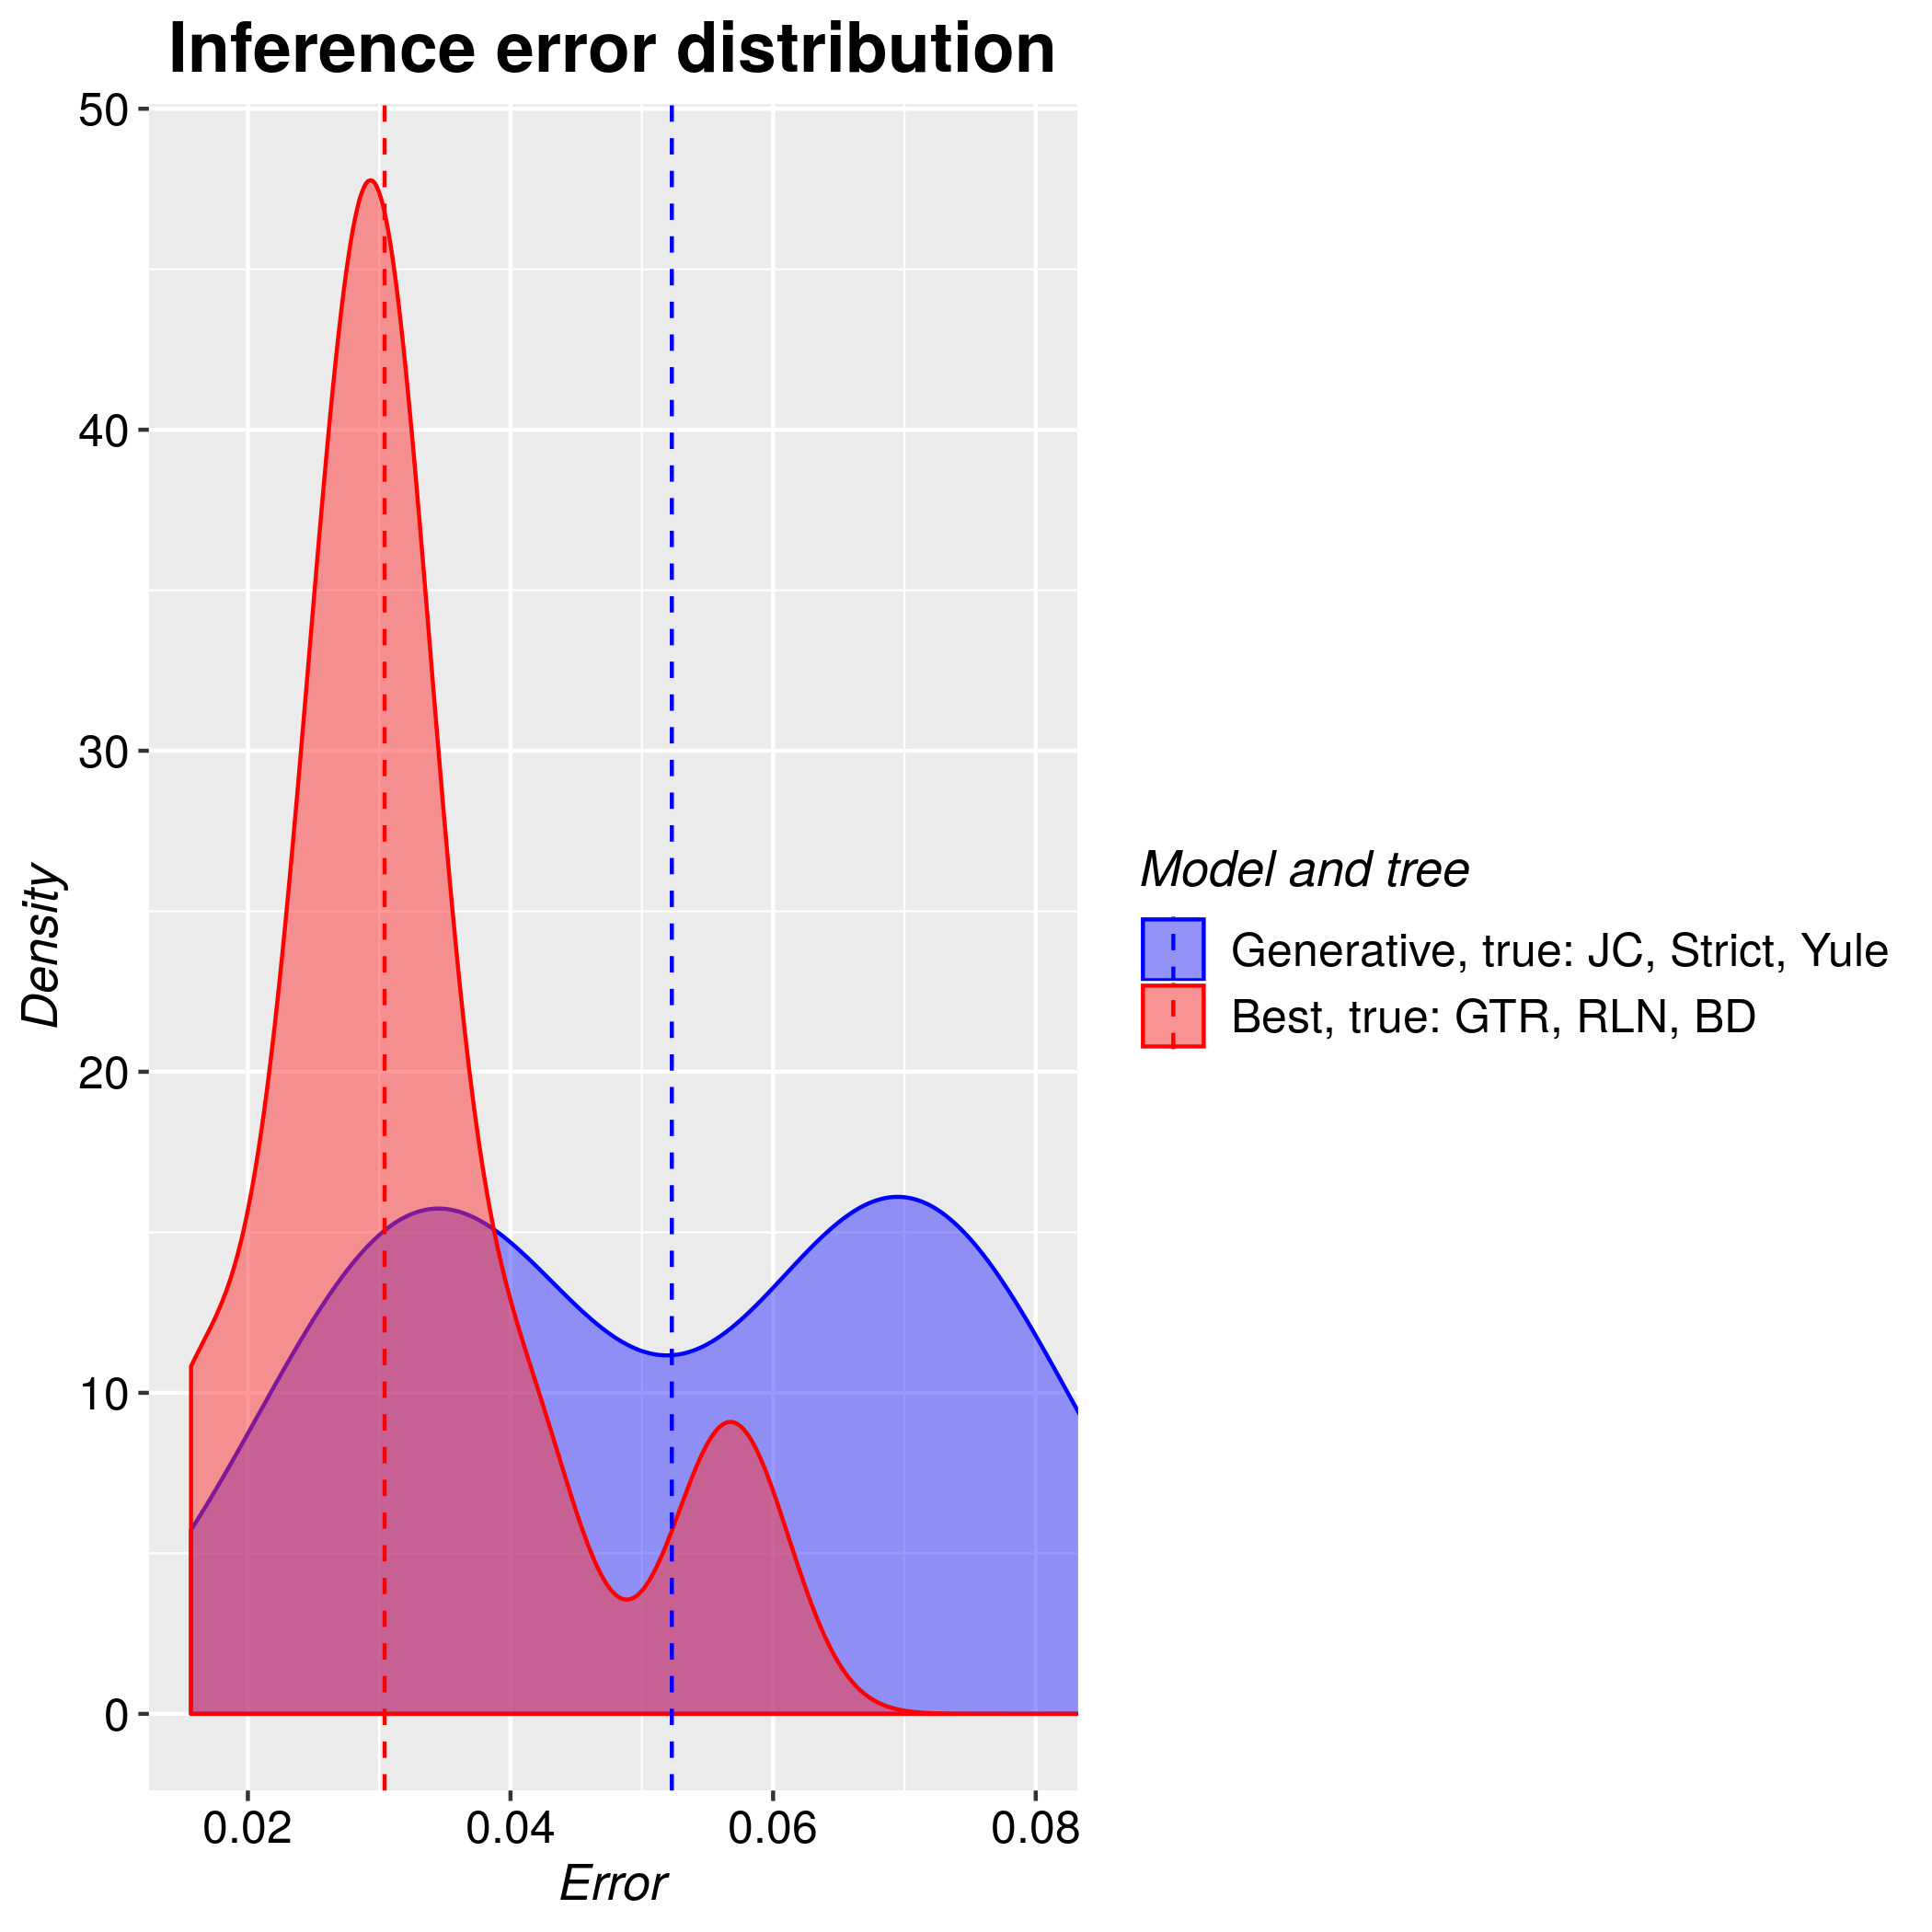

Data behind this chart, as committed beside it:
tree, inference_model, inference_model_weight, site_model, clock_model, tree_prior, error_1, error_2, error_3, error_4, error_5, error_6, error_7, error_8, error_9, error_10
true, generative, NA, JC69, strict, yule, 0.02958, 0.05678, 0.1018, 0.03124, 0.0318, 0.01567, 0.02806, 0.04088, 0.02881, 0.02421
true, candidate, 1, GTR, relaxed_log_normal, birth_death, 0.07159, 0.02752, 0.03436, 0.02766, 0.06913, 0.06443, 0.03967, 0.068, 0.04014, 0.07994
